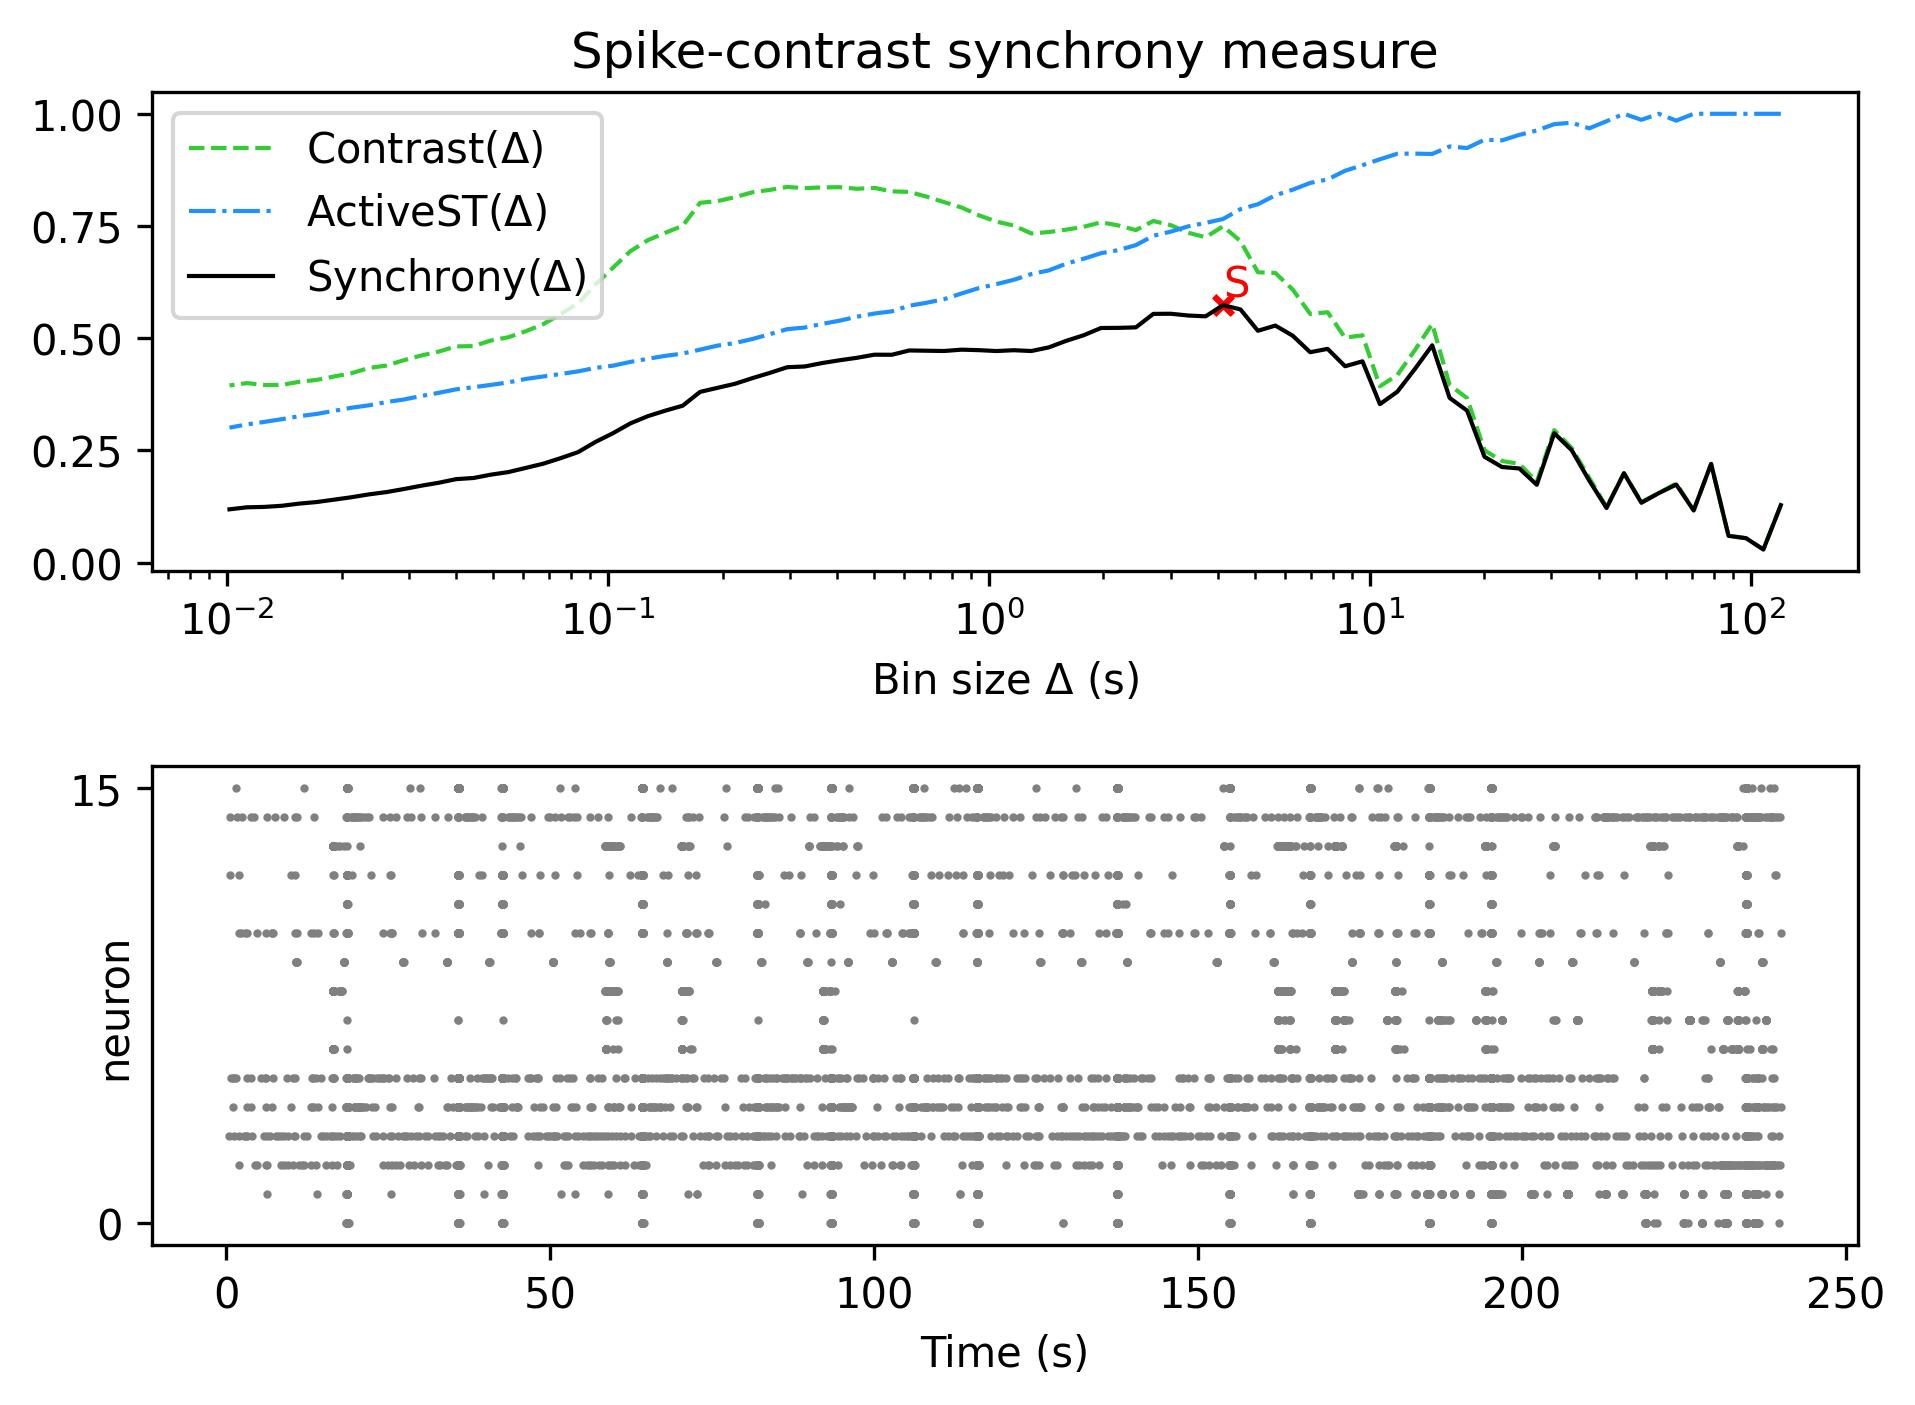

Data behind this chart, as committed beside it:
, Spike-contrast (120.0 s), Spike-contrast (108.0 s), Spike-contrast (97.2 s), Spike-contrast (87.48 s), Spike-contrast (78.732 s), Spike-contrast (70.859 s), Spike-contrast (63.773 s), Spike-contrast (57.396 s), Spike-contrast (51.656 s), Spike-contrast (46.49 s), Spike-contrast (41.841 s), Spike-contrast (37.657 s), Spike-contrast (33.892 s), Spike-contrast (30.502 s), Spike-contrast (27.452 s), Spike-contrast (24.707 s), Spike-contrast (22.236 s), Spike-contrast (20.013 s), Spike-contrast (18.011 s), Spike-contrast (16.21 s), Spike-contrast (14.589 s), Spike-contrast (13.13 s), Spike-contrast (11.817 s)
0, 0.1279, 0.02911, 0.05429, 0.05948, 0.2198, 0.1162, 0.1737, 0.1548, 0.1332, 0.199, 0.1216, 0.1832, 0.2504, 0.2882, 0.1733, 0.2096, 0.2129, 0.2357, 0.3386, 0.3668, 0.4841, 0.431, 0.3807
